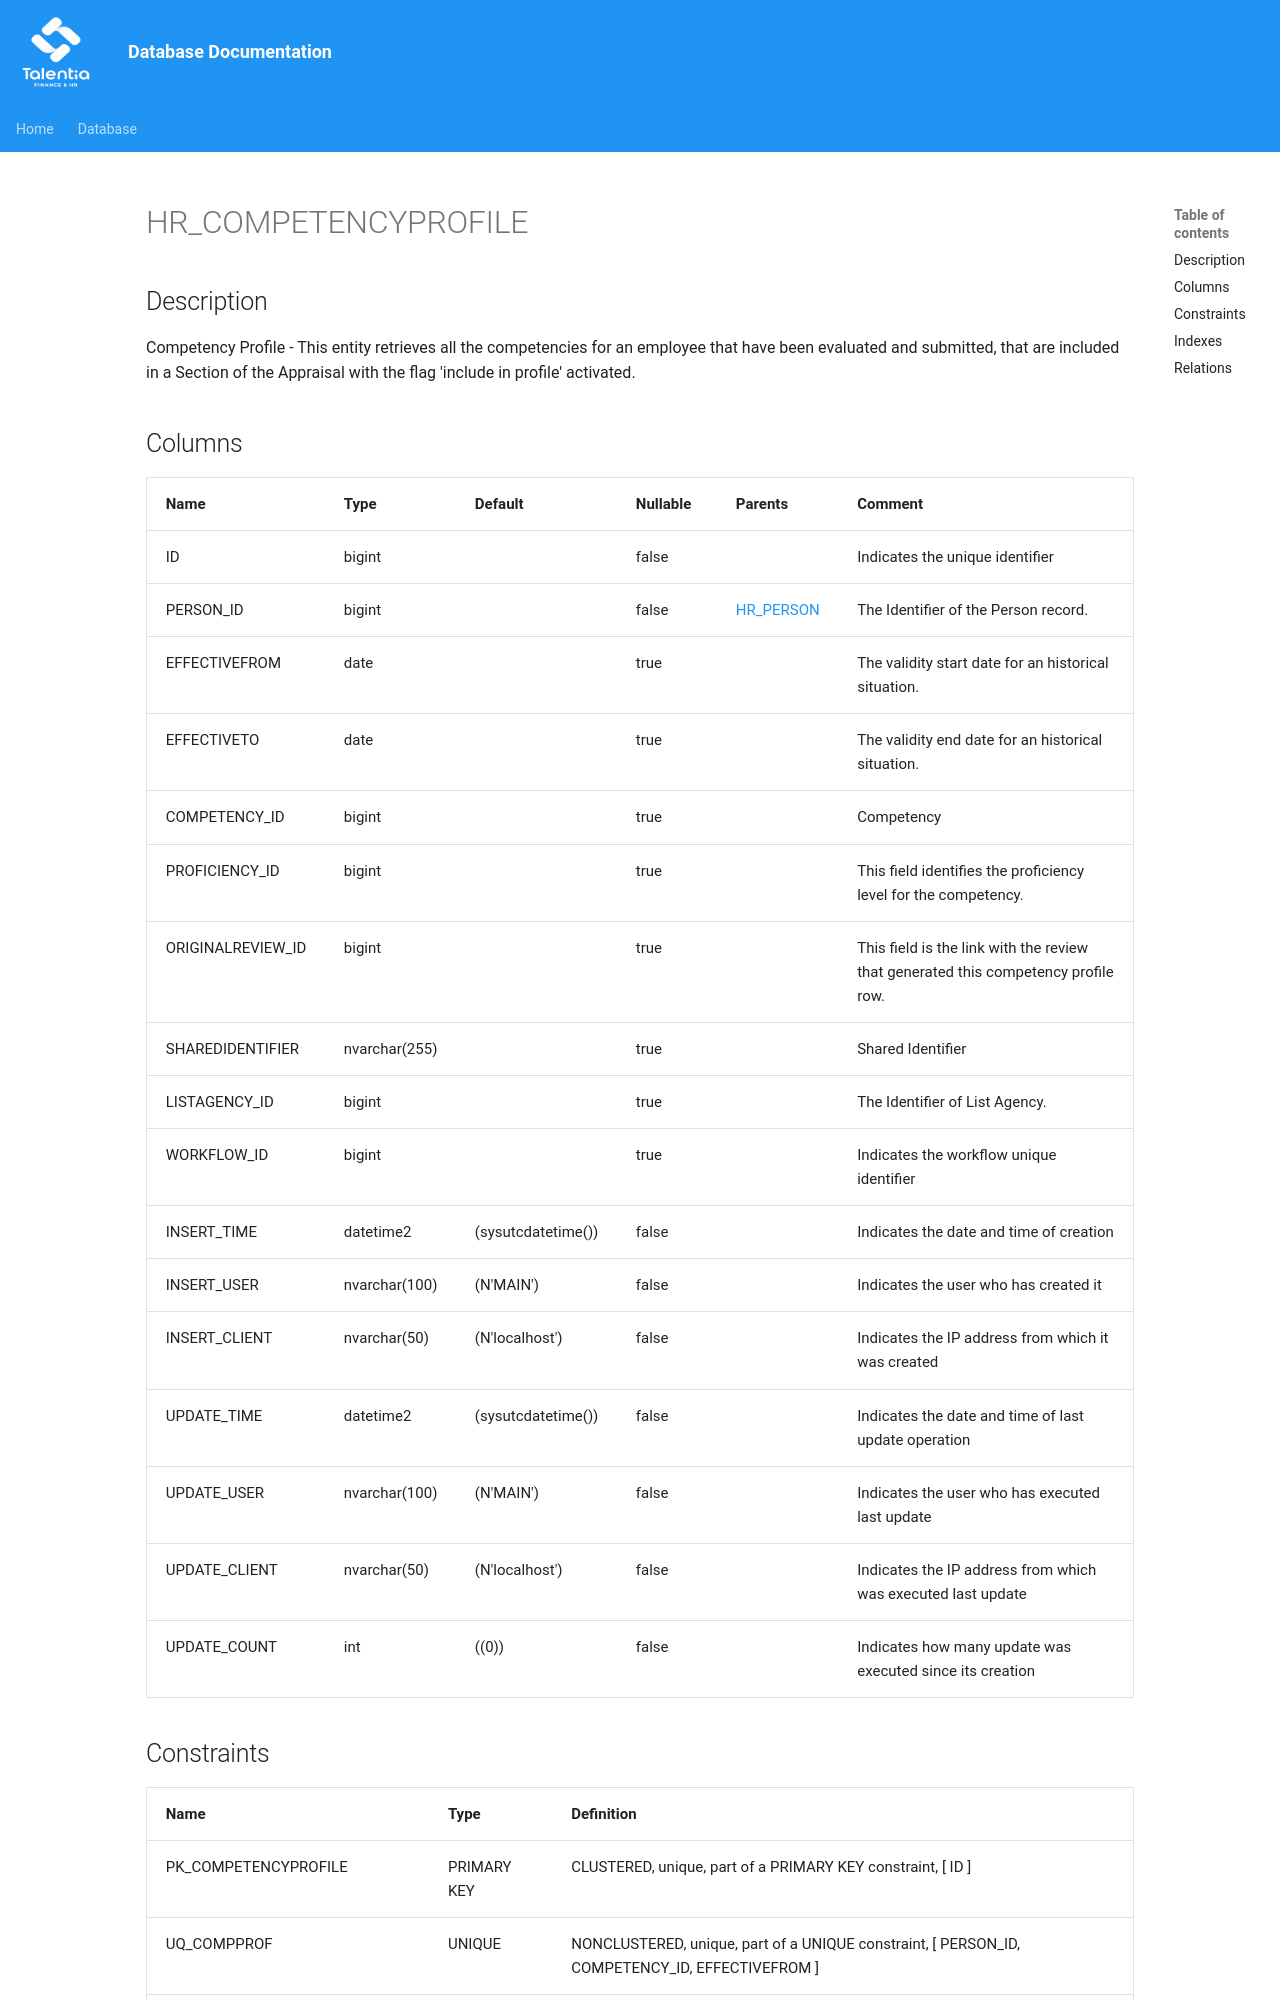

repository: giovanniporcelli/documentazione-db · page: schema/HR_COMPETENCYPROFILE/index.html · generator: mkdocs

# HR_COMPETENCYPROFILE

## Description

Competency Profile - This entity retrieves all the competencies for an employee that have been evaluated and submitted, that are included in a Section of the Appraisal with the flag  'include in profile' activated.
